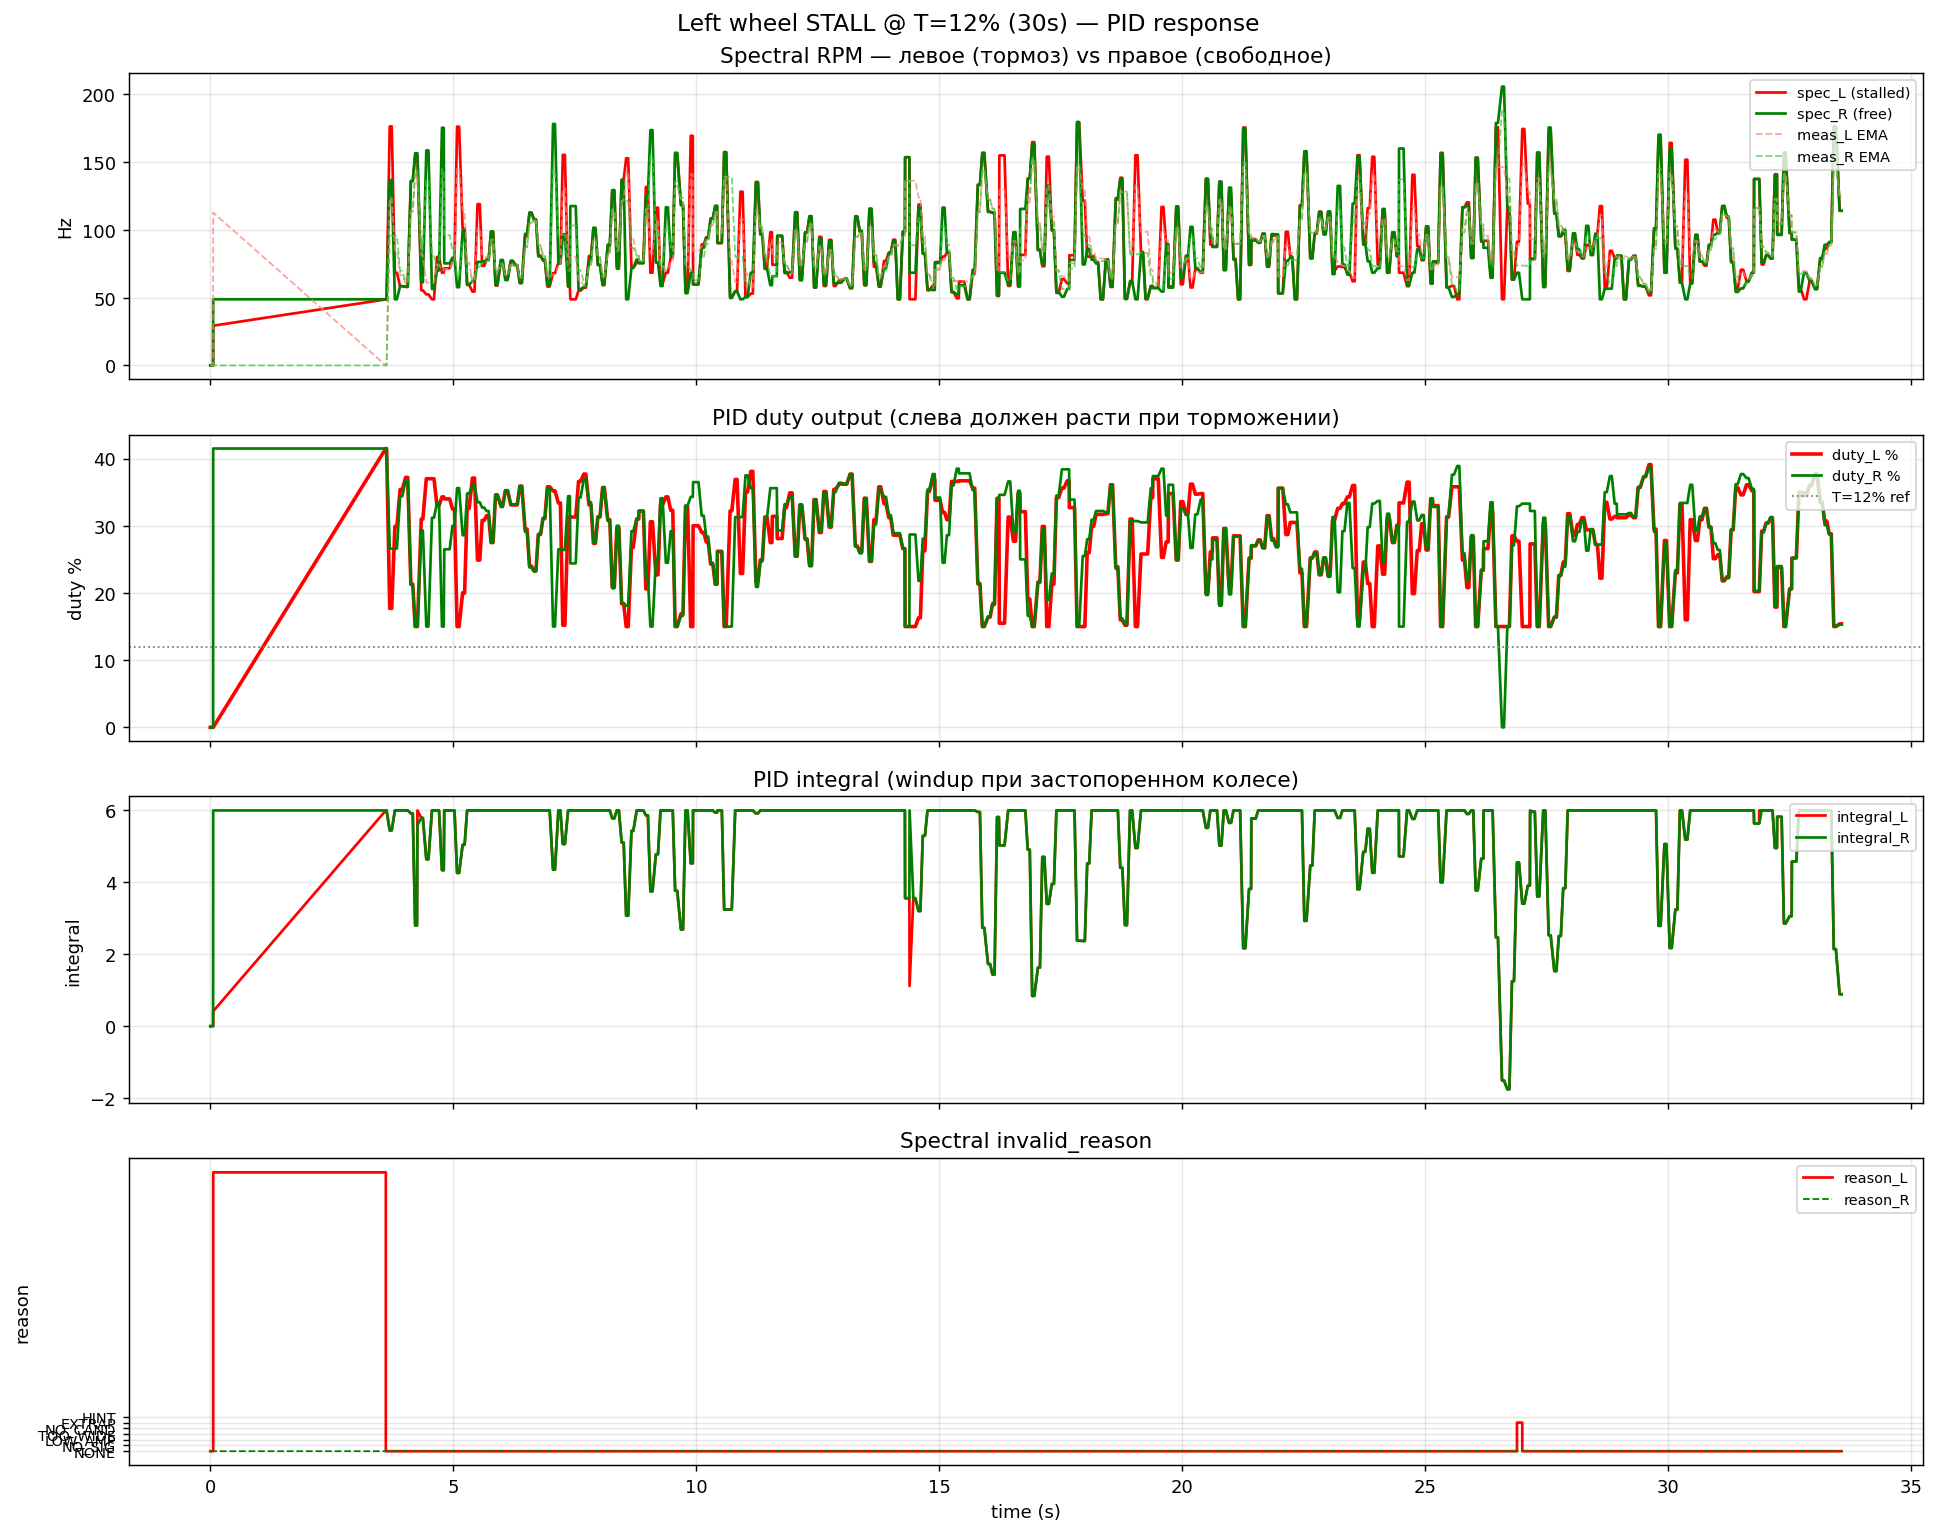

The data file committed next to this chart (first rows):
t_ms, thr, str, mix_L, mix_R, tgt_L, tgt_R, meas_L, meas_R, duty_L, duty_R, int_L, int_R, freqdet_L, freqdet_R, spec_L, spec_R, spec_q_L, spec_q_R, spec_peak_L, spec_peak_R, spec_cand_L, spec_cand_R, reason_L
679243, 0.0, 0.0, 0.0, 0.0, 0.0, 0.0, 0.0, 0.0, 0.0, 0.0, 0.0, 0.0, 0.0, 0.0, 0.0, 0.0, 0.0, 0.0, 0.0, 0.0, 0.0, 0.0, 0.0
679245, 0.0, 0.0, 0.0, 0.0, 0.0, 0.0, 0.0, 0.0, 0.0, 0.0, 0.0, 0.0, 0.0, 0.0, 0.0, 0.0, 0.0, 0.0, 0.0, 0.0, 0.0, 0.0, 0.0
679247, 0.0, 0.0, 0.0, 0.0, 0.0, 0.0, 0.0, 0.0, 0.0, 0.0, 0.0, 0.0, 0.0, 0.0, 0.0, 0.0, 0.0, 0.0, 0.0, 0.0, 0.0, 0.0, 0.0
679250, 0.0, 0.0, 0.0, 0.0, 0.0, 0.0, 0.0, 0.0, 0.0, 0.0, 0.0, 0.0, 0.0, 0.0, 0.0, 0.0, 0.0, 0.0, 0.0, 0.0, 0.0, 0.0, 0.0
679252, 0.0, 0.0, 0.0, 0.0, 0.0, 0.0, 0.0, 0.0, 0.0, 0.0, 0.0, 0.0, 0.0, 0.0, 0.0, 0.0, 0.0, 0.0, 0.0, 0.0, 0.0, 0.0, 0.0
679254, 0.0, 0.0, 0.0, 0.0, 0.0, 0.0, 0.0, 0.0, 0.0, 0.0, 0.0, 0.0, 0.0, 0.0, 0.0, 0.0, 0.0, 0.0, 0.0, 0.0, 0.0, 0.0, 0.0
679256, 0.0, 0.0, 0.0, 0.0, 0.0, 0.0, 0.0, 0.0, 0.0, 0.0, 0.0, 0.0, 0.0, 0.0, 0.0, 0.0, 0.0, 0.0, 0.0, 0.0, 0.0, 0.0, 0.0
679259, 0.0, 0.0, 0.0, 0.0, 0.0, 0.0, 0.0, 0.0, 0.0, 0.0, 0.0, 0.0, 0.0, 0.0, 0.0, 0.0, 0.0, 0.0, 0.0, 0.0, 0.0, 0.0, 0.0
679261, 0.0, 0.0, 0.0, 0.0, 0.0, 0.0, 0.0, 0.0, 0.0, 0.0, 0.0, 0.0, 0.0, 0.0, 0.0, 0.0, 0.0, 0.0, 0.0, 0.0, 0.0, 0.0, 0.0
679263, 0.0, 0.0, 0.0, 0.0, 0.0, 0.0, 0.0, 0.0, 0.0, 0.0, 0.0, 0.0, 0.0, 0.0, 0.0, 0.0, 0.0, 0.0, 0.0, 0.0, 0.0, 0.0, 0.0
679265, 0.0, 0.0, 0.0, 0.0, 0.0, 0.0, 0.0, 0.0, 0.0, 0.0, 0.0, 0.0, 0.0, 0.0, 0.0, 0.0, 0.0, 0.0, 0.0, 0.0, 0.0, 0.0, 0.0
679268, 0.0, 0.0, 0.0, 0.0, 0.0, 0.0, 0.0, 0.0, 0.0, 0.0, 0.0, 0.0, 0.0, 0.0, 0.0, 0.0, 0.0, 0.0, 0.0, 0.0, 0.0, 0.0, 0.0
679270, 0.0, 0.0, 0.0, 0.0, 0.0, 0.0, 0.0, 0.0, 0.0, 0.0, 0.0, 0.0, 0.0, 0.0, 0.0, 0.0, 0.0, 0.0, 0.0, 0.0, 0.0, 0.0, 0.0
679272, 0.0, 0.0, 0.0, 0.0, 0.0, 0.0, 0.0, 0.0, 0.0, 0.0, 0.0, 0.0, 0.0, 0.0, 0.0, 0.0, 0.0, 0.0, 0.0, 0.0, 0.0, 0.0, 0.0
679274, 0.0, 0.0, 0.0, 0.0, 0.0, 0.0, 0.0, 0.0, 0.0, 0.0, 0.0, 0.0, 0.0, 0.0, 0.0, 0.0, 0.0, 0.0, 0.0, 0.0, 0.0, 0.0, 0.0
679277, 0.0, 0.0, 0.0, 0.0, 0.0, 0.0, 0.0, 0.0, 0.0, 0.0, 0.0, 0.0, 0.0, 0.0, 0.0, 0.0, 0.0, 0.0, 0.0, 0.0, 0.0, 0.0, 0.0
679281, 0.0, 0.0, 0.0, 0.0, 0.0, 0.0, 0.0, 0.0, 0.0, 0.0, 0.0, 0.0, 0.0, 0.0, 0.0, 0.0, 0.0, 0.0, 0.0, 0.0, 0.0, 0.0, 0.0
679284, 0.0, 0.0, 0.0, 0.0, 0.0, 0.0, 0.0, 0.0, 0.0, 0.0, 0.0, 0.0, 0.0, 0.0, 0.0, 0.0, 0.0, 0.0, 0.0, 0.0, 0.0, 0.0, 0.0
679286, 0.0, 0.0, 0.0, 0.0, 0.0, 0.0, 0.0, 0.0, 0.0, 0.0, 0.0, 0.0, 0.0, 0.0, 0.0, 0.0, 0.0, 0.0, 0.0, 0.0, 0.0, 0.0, 0.0
679288, 0.0, 0.0, 0.0, 0.0, 0.0, 0.0, 0.0, 0.0, 0.0, 0.0, 0.0, 0.0, 0.0, 0.0, 0.0, 0.0, 0.0, 0.0, 0.0, 0.0, 0.0, 0.0, 0.0
679290, 0.0, 0.0, 0.0, 0.0, 0.0, 0.0, 0.0, 0.0, 0.0, 0.0, 0.0, 0.0, 0.0, 0.0, 0.0, 0.0, 0.0, 0.0, 0.0, 0.0, 0.0, 0.0, 0.0
679293, 0.0, 0.0, 0.0, 0.0, 0.0, 0.0, 0.0, 0.0, 0.0, 0.0, 0.0, 0.0, 0.0, 0.0, 0.0, 0.0, 0.0, 0.0, 0.0, 0.0, 0.0, 0.0, 0.0
679295, 0.0, 0.0, 0.0, 0.0, 0.0, 0.0, 0.0, 0.0, 0.0, 0.0, 0.0, 0.0, 0.0, 0.0, 0.0, 0.0, 0.0, 0.0, 0.0, 0.0, 0.0, 0.0, 0.0
679297, 0.0, 0.0, 0.0, 0.0, 0.0, 0.0, 0.0, 0.0, 0.0, 0.0, 0.0, 0.0, 0.0, 0.0, 0.0, 0.0, 0.0, 0.0, 0.0, 0.0, 0.0, 0.0, 0.0
679299, 0.0, 0.0, 0.0, 0.0, 0.0, 0.0, 0.0, 0.0, 0.0, 0.0, 0.0, 0.0, 0.0, 0.0, 0.0, 0.0, 0.0, 0.0, 0.0, 0.0, 0.0, 0.0, 0.0
679301, 0.0, 0.0, 0.0, 0.0, 0.0, 0.0, 0.0, 0.0, 0.0, 0.0, 0.0, 0.0, 0.0, 0.0, 0.0, 0.0, 0.0, 0.0, 0.0, 0.0, 0.0, 0.0, 0.0
679303, nan, 0.12, 0.0, 0.12, 0.12, 112.8, 112.8, 0.0, 0.0, 0.415, 0.415, 5.999, 5.999, 29.3, 29.3, 48.8, 48.8, 4.19, 4.08, 827.4, 821.6, 48.8, 48.8
682856, 0.12, 0.0, 0.12, 0.12, 112.8, 112.8, 0.0, 0.0, 0.415, 0.415, 5.999, 5.999, 29.3, 29.3, 48.8, 48.8, 4.19, 4.08, 827.4, 821.6, 48.8, 48.8, 0.0
682861, 0.12, 0.0, 0.12, 0.12, 112.8, 112.8, 0.0, 0.0, 0.415, 0.415, 5.999, 5.999, 29.3, 29.3, 48.8, 48.8, 4.19, 4.08, 827.4, 821.6, 48.8, 48.8, 0.0
682866, 0.12, 0.0, 0.12, 0.12, 112.8, 112.8, 0.0, 0.0, 0.415, 0.415, 5.999, 5.999, 29.3, 29.3, 48.8, 48.8, 4.19, 4.08, 827.4, 821.6, 48.8, 48.8, 0.0
682871, 0.12, 0.0, 0.12, 0.12, 112.8, 112.8, 0.0, 0.0, 0.415, 0.415, 5.999, 5.999, 29.3, 29.3, 48.8, 48.8, 4.19, 4.08, 827.4, 821.6, 48.8, 48.8, 0.0
682936, 0.12, 0.0, 0.12, 0.12, 112.8, 112.8, 123.5, 95.8, 0.177, 0.266, 5.444, 5.444, 273.4, 244.1, 176.4, 136.8, 1.67, 1.59, 121.8, 173.6, 176.4, 136.8, 0.0
682941, 0.12, 0.0, 0.12, 0.12, 112.8, 112.8, 123.5, 95.8, 0.177, 0.266, 5.444, 5.444, 273.4, 244.1, 176.4, 136.8, 1.67, 1.59, 121.8, 173.6, 176.4, 136.8, 0.0
682945, 0.12, 0.0, 0.12, 0.12, 112.8, 112.8, 123.5, 95.8, 0.177, 0.266, 5.444, 5.444, 273.4, 244.1, 176.4, 136.8, 1.67, 1.59, 121.8, 173.6, 176.4, 136.8, 0.0
682950, 0.12, 0.0, 0.12, 0.12, 112.8, 112.8, 123.5, 95.8, 0.177, 0.266, 5.444, 5.444, 273.4, 244.1, 176.4, 136.8, 1.67, 1.59, 121.8, 173.6, 176.4, 136.8, 0.0
682954, 0.12, 0.0, 0.12, 0.12, 112.8, 112.8, 123.5, 95.8, 0.177, 0.266, 5.444, 5.444, 273.4, 244.1, 176.4, 136.8, 1.67, 1.59, 121.8, 173.6, 176.4, 136.8, 0.0
682959, 0.12, 0.0, 0.12, 0.12, 112.8, 112.8, 123.5, 95.8, 0.177, 0.266, 5.444, 5.444, 273.4, 244.1, 176.4, 136.8, 1.67, 1.59, 121.8, 173.6, 176.4, 136.8, 0.0
682964, 0.12, 0.0, 0.12, 0.12, 112.8, 112.8, 123.5, 95.8, 0.177, 0.266, 5.444, 5.444, 273.4, 244.1, 176.4, 136.8, 1.67, 1.59, 121.8, 173.6, 176.4, 136.8, 0.0
682968, 0.12, 0.0, 0.12, 0.12, 112.8, 112.8, 123.5, 95.8, 0.177, 0.266, 5.444, 5.444, 273.4, 244.1, 176.4, 136.8, 1.67, 1.59, 121.8, 173.6, 176.4, 136.8, 0.0
682973, 0.12, 0.0, 0.12, 0.12, 112.8, 112.8, 123.5, 95.8, 0.177, 0.266, 5.444, 5.444, 273.4, 244.1, 176.4, 136.8, 1.67, 1.59, 121.8, 173.6, 176.4, 136.8, 0.0
682977, 0.12, 0.0, 0.12, 0.12, 112.8, 112.8, 123.5, 95.8, 0.177, 0.266, 5.444, 5.444, 273.4, 244.1, 176.4, 136.8, 1.67, 1.59, 121.8, 173.6, 176.4, 136.8, 0.0
683042, 0.12, 0.0, 0.12, 0.12, 112.8, 112.8, 84.9, 95.8, 0.299, 0.266, 5.999, 5.999, 136.7, 97.7, 68.4, 48.8, 3.93, 4.13, 197.9, 202.7, 68.4, 48.8, 0.0
683047, 0.12, 0.0, 0.12, 0.12, 112.8, 112.8, 84.9, 95.8, 0.299, 0.266, 5.999, 5.999, 136.7, 97.7, 68.4, 48.8, 3.93, 4.13, 197.9, 202.7, 68.4, 48.8, 0.0
683052, 0.12, 0.0, 0.12, 0.12, 112.8, 112.8, 84.9, 95.8, 0.299, 0.266, 5.999, 5.999, 136.7, 97.7, 68.4, 48.8, 3.93, 4.13, 197.9, 202.7, 68.4, 48.8, 0.0
683057, 0.12, 0.0, 0.12, 0.12, 112.8, 112.8, 84.9, 95.8, 0.299, 0.266, 5.999, 5.999, 136.7, 97.7, 68.4, 48.8, 3.93, 4.13, 197.9, 202.7, 68.4, 48.8, 0.0
683061, 0.12, 0.0, 0.12, 0.12, 112.8, 112.8, 84.9, 95.8, 0.299, 0.266, 5.999, 5.999, 136.7, 97.7, 68.4, 48.8, 3.93, 4.13, 197.9, 202.7, 68.4, 48.8, 0.0
683066, 0.12, 0.0, 0.12, 0.12, 112.8, 112.8, 84.9, 95.8, 0.299, 0.266, 5.999, 5.999, 136.7, 97.7, 68.4, 48.8, 3.93, 4.13, 197.9, 202.7, 68.4, 48.8, 0.0
683071, 0.12, 0.0, 0.12, 0.12, 112.8, 112.8, 84.9, 95.8, 0.299, 0.266, 5.999, 5.999, 136.7, 97.7, 68.4, 48.8, 3.93, 4.13, 197.9, 202.7, 68.4, 48.8, 0.0
683075, 0.12, 0.0, 0.12, 0.12, 112.8, 112.8, 84.9, 95.8, 0.299, 0.266, 5.999, 5.999, 136.7, 97.7, 68.4, 48.8, 3.93, 4.13, 197.9, 202.7, 68.4, 48.8, 0.0
683080, 0.12, 0.0, 0.12, 0.12, 112.8, 112.8, 84.9, 95.8, 0.299, 0.266, 5.999, 5.999, 136.7, 97.7, 68.4, 48.8, 3.93, 4.13, 197.9, 202.7, 68.4, 48.8, 0.0
683084, 0.12, 0.0, 0.12, 0.12, 112.8, 112.8, 84.9, 95.8, 0.299, 0.266, 5.999, 5.999, 136.7, 97.7, 68.4, 48.8, 3.93, 4.13, 197.9, 202.7, 68.4, 48.8, 0.0
683149, 0.12, 0.0, 0.12, 0.12, 112.8, 112.8, 66.4, 69.7, 0.354, 0.344, 5.999, 5.999, 156.2, 185.5, 58.5, 58.5, 2.39, 2.42, 991.3, 951.9, 58.5, 58.5, 0.0
683156, 0.12, 0.0, 0.12, 0.12, 112.8, 112.8, 66.4, 69.7, 0.354, 0.344, 5.999, 5.999, 156.2, 185.5, 58.5, 58.5, 2.39, 2.42, 991.3, 951.9, 58.5, 58.5, 0.0
683162, 0.12, 0.0, 0.12, 0.12, 112.8, 112.8, 66.4, 69.7, 0.354, 0.344, 5.999, 5.999, 156.2, 185.5, 58.5, 58.5, 2.39, 2.42, 991.3, 951.9, 58.5, 58.5, 0.0
683167, 0.12, 0.0, 0.12, 0.12, 112.8, 112.8, 66.4, 69.7, 0.354, 0.344, 5.999, 5.999, 156.2, 185.5, 58.5, 58.5, 2.39, 2.42, 991.3, 951.9, 58.5, 58.5, 0.0
683173, 0.12, 0.0, 0.12, 0.12, 112.8, 112.8, 66.4, 69.7, 0.354, 0.344, 5.999, 5.999, 156.2, 185.5, 58.5, 58.5, 2.39, 2.42, 991.3, 951.9, 58.5, 58.5, 0.0
683178, 0.12, 0.0, 0.12, 0.12, 112.8, 112.8, 66.4, 69.7, 0.354, 0.344, 5.999, 5.999, 156.2, 185.5, 58.5, 58.5, 2.39, 2.42, 991.3, 951.9, 58.5, 58.5, 0.0
683184, 0.12, 0.0, 0.12, 0.12, 112.8, 112.8, 66.4, 69.7, 0.354, 0.344, 5.999, 5.999, 156.2, 185.5, 58.5, 58.5, 2.39, 2.42, 991.3, 951.9, 58.5, 58.5, 0.0
683189, 0.12, 0.0, 0.12, 0.12, 112.8, 112.8, 66.4, 69.7, 0.354, 0.344, 5.999, 5.999, 156.2, 185.5, 58.5, 58.5, 2.39, 2.42, 991.3, 951.9, 58.5, 58.5, 0.0
683195, 0.12, 0.0, 0.12, 0.12, 112.8, 112.8, 66.4, 69.7, 0.354, 0.344, 5.999, 5.999, 156.2, 185.5, 58.5, 58.5, 2.39, 2.42, 991.3, 951.9, 58.5, 58.5, 0.0
... 2,895 more rows
